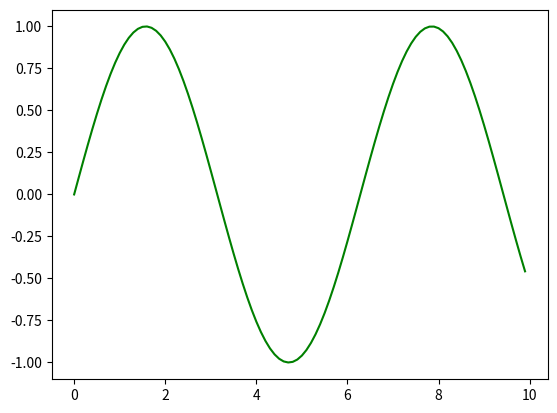

Python code for this plot:
'''
折线图是用直线段将各数据连接起来组成的图形
常用来观察数据随某一变量变化的趋势
'''
import numpy as np
import matplotlib.pyplot as plt
'''
主要的三个参数：
线性：linestyle
颜色：color
点形状：marker
'''

# x = np.linspace(-10,10,100) # 生成一组等区间的数值，从-10开始到10，平均分成100份
x = np.linspace(-10,10,5)
y1 = x**2
y2 = 2*x

x1 = np.arange(0,10,0.1)
y3 = np.sin(x1)

# plt.plot(x,y1,linestyle='--',color='r',marker='<')
# plt.plot(x,y2,linestyle='-',color='y',marker='o')
# plt.plot_date(date,y,linestyle='-') # 专门绘制有一个坐标轴是时间的图，默认是散点图，可以加上‘-’使其变成折线图
plt.plot(x1,y3,color='g')

plt.show()

